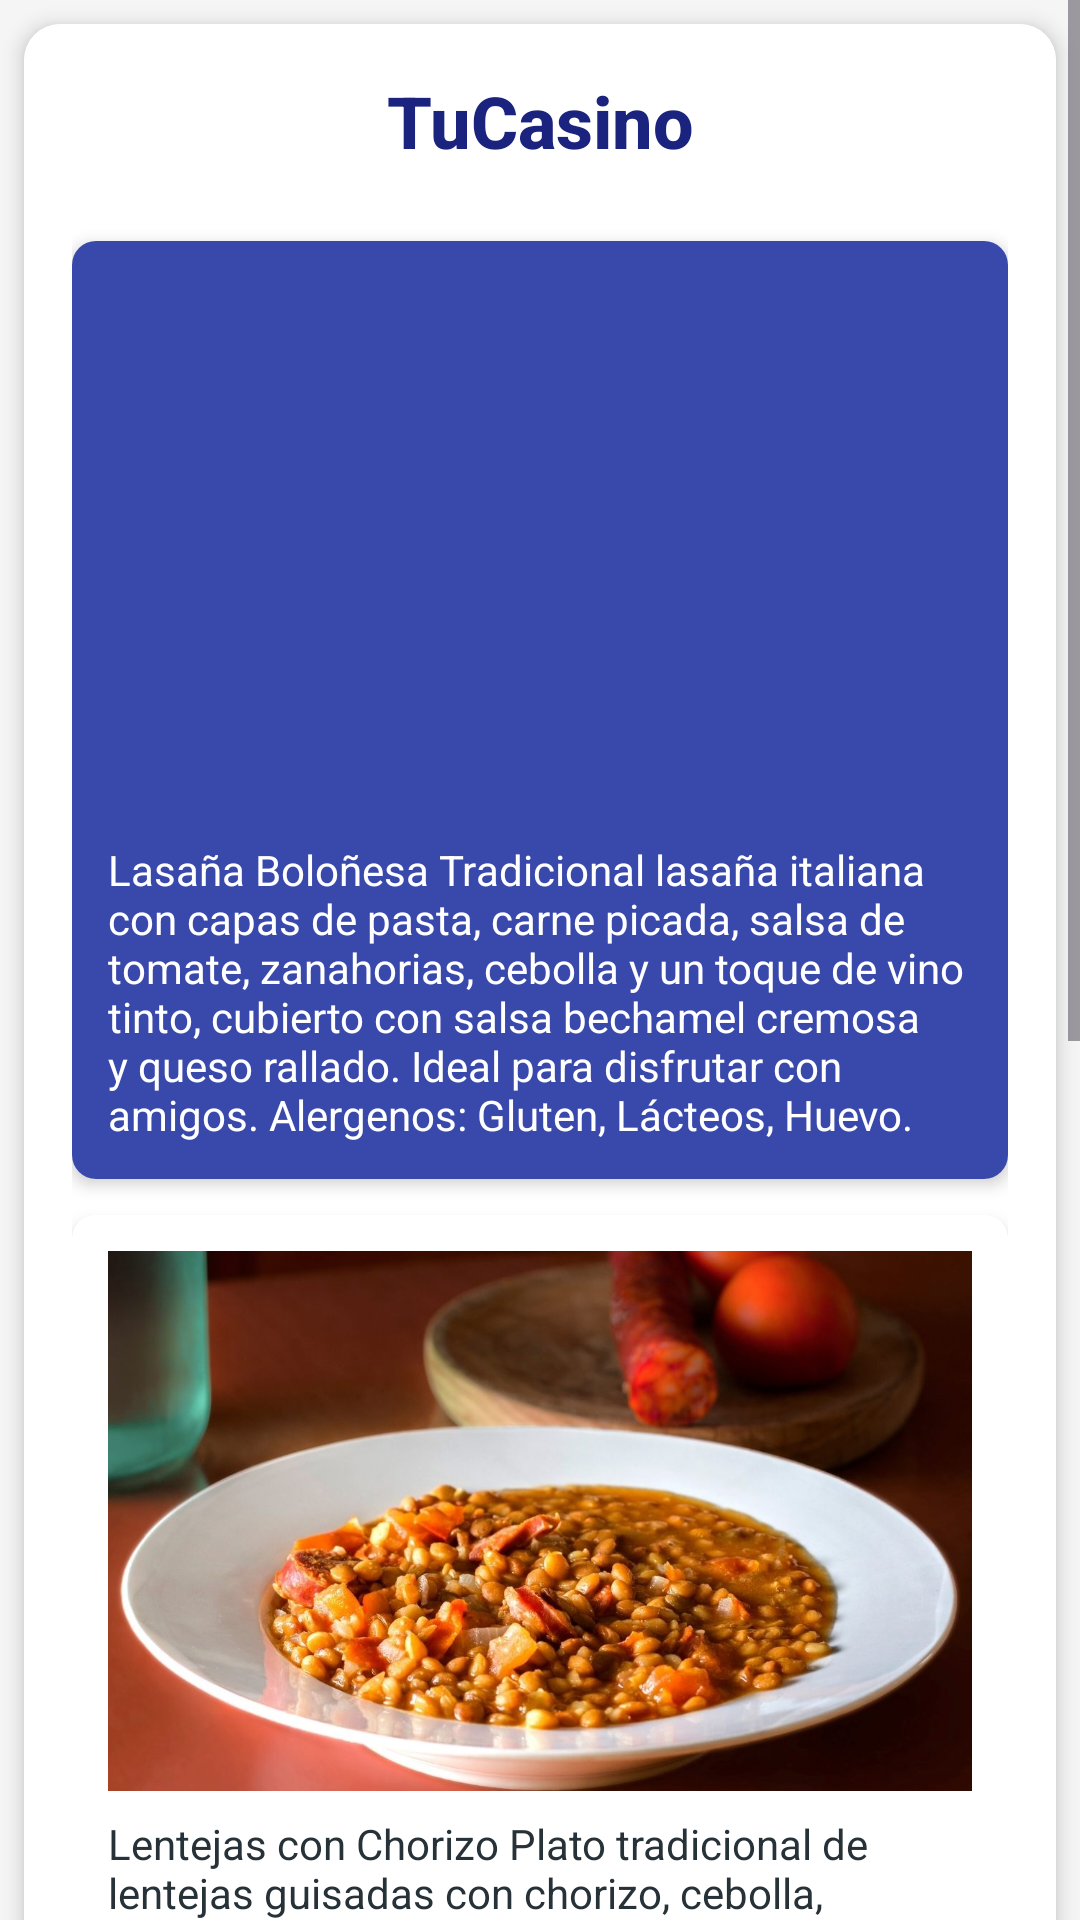

Produce the Android XML layout that renders to this screen, including the resource entries it uses.
<!-- AndroidManifest.xml: application theme Theme.MenuCasino -->
<!-- res/layout/activity_main.xml -->
<?xml version="1.0" encoding="utf-8"?>
<ScrollView xmlns:android="http://schemas.android.com/apk/res/android"
    xmlns:app="http://schemas.android.com/apk/res-auto"
    xmlns:tools="http://schemas.android.com/tools"
    android:layout_width="match_parent"
    android:layout_height="match_parent"
    android:background="#F5F5F5"
    android:focusable="true"
    android:focusableInTouchMode="true"
    android:fillViewport="true"
    tools:context=".MainActivity">

    <androidx.cardview.widget.CardView
        android:layout_width="match_parent"
        android:layout_height="wrap_content"
        android:layout_margin="@dimen/card_margin"
        app:cardCornerRadius="12dp"
        app:cardElevation="4dp">

        <LinearLayout
            android:layout_width="match_parent"
            android:layout_height="wrap_content"
            android:background="#FFFFFF"
            android:orientation="vertical"
            android:padding="@dimen/layout_padding">

            <TextView
                android:id="@+id/titleText"
                android:layout_width="match_parent"
                android:layout_height="wrap_content"
                android:layout_marginBottom="@dimen/title_margin_bottom"
                android:fontFamily="sans-serif-medium"
                android:text="TuCasino"
                android:textAlignment="center"
                android:textColor="#1A237E"
                android:textSize="@dimen/title_text_size"
                android:textStyle="bold" />

            
            <androidx.cardview.widget.CardView
                android:id="@+id/menuCard1"
                android:layout_width="match_parent"
                android:layout_height="wrap_content"
                android:layout_marginBottom="@dimen/card_spacing"
                app:cardCornerRadius="8dp"
                app:cardElevation="3dp">

                <LinearLayout
                    android:layout_width="match_parent"
                    android:layout_height="wrap_content"
                    android:background="#3949AB"
                    android:orientation="vertical"
                    android:padding="@dimen/card_padding">

                    <ImageView
                        android:id="@+id/imageView1"
                        android:layout_width="match_parent"
                        android:layout_height="@dimen/image_height"
                        android:layout_marginBottom="@dimen/image_margin"
                        android:adjustViewBounds="true"
                        android:scaleType="centerCrop"
                        app:srcCompat="@drawable/lasagna" />

                    <TextView
                        android:layout_width="match_parent"
                        android:layout_height="wrap_content"
                        android:fontFamily="sans-serif"
                        android:text="Lasaña Boloñesa Tradicional lasaña italiana con capas de pasta, carne picada, salsa de tomate, zanahorias, cebolla y un toque de vino tinto, cubierto con salsa bechamel cremosa y queso rallado. Ideal para disfrutar con amigos. Alergenos: Gluten, Lácteos, Huevo."
                        android:textColor="#FFFFFF"
                        android:textSize="@dimen/body_text_size" />
                </LinearLayout>
            </androidx.cardview.widget.CardView>

            
            <androidx.cardview.widget.CardView
                android:id="@+id/menuCard2"
                android:layout_width="match_parent"
                android:layout_height="wrap_content"
                android:layout_marginBottom="@dimen/card_spacing"
                app:cardCornerRadius="8dp"
                app:cardElevation="3dp">

                <LinearLayout
                    android:layout_width="match_parent"
                    android:layout_height="wrap_content"
                    android:background="#FFFFFF"
                    android:orientation="vertical"
                    android:padding="@dimen/card_padding">

                    <ImageView
                        android:id="@+id/imageView2"
                        android:layout_width="match_parent"
                        android:layout_height="@dimen/image_height"
                        android:layout_marginBottom="@dimen/image_margin"
                        android:adjustViewBounds="true"
                        android:scaleType="centerCrop"
                        app:srcCompat="@drawable/lentejas" />

                    <TextView
                        android:layout_width="match_parent"
                        android:layout_height="wrap_content"
                        android:fontFamily="sans-serif"
                        android:text="Lentejas con Chorizo Plato tradicional de lentejas guisadas con chorizo, cebolla, zanahoria, pimiento, tomate y un toque de especias, cocinadas a fuego lento para un sabor casero y reconfortante. Alergenos: Gluten."
                        android:textColor="#263238"
                        android:textSize="@dimen/body_text_size" />
                </LinearLayout>
            </androidx.cardview.widget.CardView>

            
            <androidx.cardview.widget.CardView
                android:id="@+id/menuCard3"
                android:layout_width="match_parent"
                android:layout_height="wrap_content"
                android:layout_marginBottom="@dimen/section_spacing"
                app:cardCornerRadius="8dp"
                app:cardElevation="3dp">

                <LinearLayout
                    android:layout_width="match_parent"
                    android:layout_height="wrap_content"
                    android:background="#3949AB"
                    android:orientation="vertical"
                    android:padding="@dimen/card_padding">

                    <ImageView
                        android:id="@+id/imageView3"
                        android:layout_width="match_parent"
                        android:layout_height="@dimen/image_height"
                        android:layout_marginBottom="@dimen/image_margin"
                        android:adjustViewBounds="true"
                        android:scaleType="centerCrop"
                        app:srcCompat="@drawable/pollo" />

                    <TextView
                        android:layout_width="match_parent"
                        android:layout_height="wrap_content"
                        android:fontFamily="sans-serif"
                        android:text="Pechuga de pollo a la plancha acompañada de arroz blanco, sazonado con hierbas y especias, para una opción ligera y sabrosa. Ideal para una comida equilibrada y saludable."
                        android:textColor="#FFFFFF"
                        android:textSize="@dimen/body_text_size" />
                </LinearLayout>
            </androidx.cardview.widget.CardView>

            <com.google.android.material.textfield.TextInputLayout
                android:id="@+id/numeroBoletaLayout"
                style="@style/Widget.MaterialComponents.TextInputLayout.OutlinedBox"
                android:layout_width="match_parent"
                android:layout_height="wrap_content"
                android:layout_marginBottom="@dimen/input_margin_bottom"
                android:hint="Ingrese n° de boleta"
                app:boxStrokeColor="#3949AB"
                app:hintTextColor="#3949AB">

                <com.google.android.material.textfield.TextInputEditText
                    android:id="@+id/numeroBoletaInput"
                    android:layout_width="match_parent"
                    android:layout_height="wrap_content"
                    android:inputType="number"
                    android:textColor="#263238"
                    android:textSize="@dimen/input_text_size" />

            </com.google.android.material.textfield.TextInputLayout>

            <com.google.android.material.button.MaterialButton
                android:id="@+id/botonValorar"
                android:layout_width="match_parent"
                android:layout_height="wrap_content"
                android:backgroundTint="#3949AB"
                android:padding="@dimen/button_padding"
                android:text="Valorar"
                android:textAllCaps="false"
                android:textColor="#FFFFFF"
                android:textSize="@dimen/button_text_size"
                android:fontFamily="sans-serif-medium"
                app:cornerRadius="8dp" />

        </LinearLayout>
    </androidx.cardview.widget.CardView>
</ScrollView>
<!-- resources referenced by this layout -->
<resources>
  <dimen name="body_text_size">14sp</dimen>
  <dimen name="button_padding">12dp</dimen>
  <dimen name="button_text_size">16sp</dimen>
  <dimen name="card_margin">8dp</dimen>
  <dimen name="card_padding">12dp</dimen>
  <dimen name="card_spacing">12dp</dimen>
  <dimen name="image_height">180dp</dimen>
  <dimen name="image_margin">8dp</dimen>
  <dimen name="input_margin_bottom">16dp</dimen>
  <dimen name="input_text_size">16sp</dimen>
  <dimen name="layout_padding">16dp</dimen>
  <dimen name="section_spacing">24dp</dimen>
  <dimen name="title_margin_bottom">24dp</dimen>
  <dimen name="title_text_size">24sp</dimen>
  <!-- drawable lentejas: jpg bitmap (drawable, 108647 bytes) -->
  <!-- drawable pollo: jpg bitmap (drawable, 505101 bytes) -->
  <style name="Theme.MenuCasino" parent="Base.Theme.MenuCasino" />
  <style name="Base.Theme.MenuCasino" parent="Theme.Material3.DayNight.NoActionBar">
          
          
      </style>
</resources>
